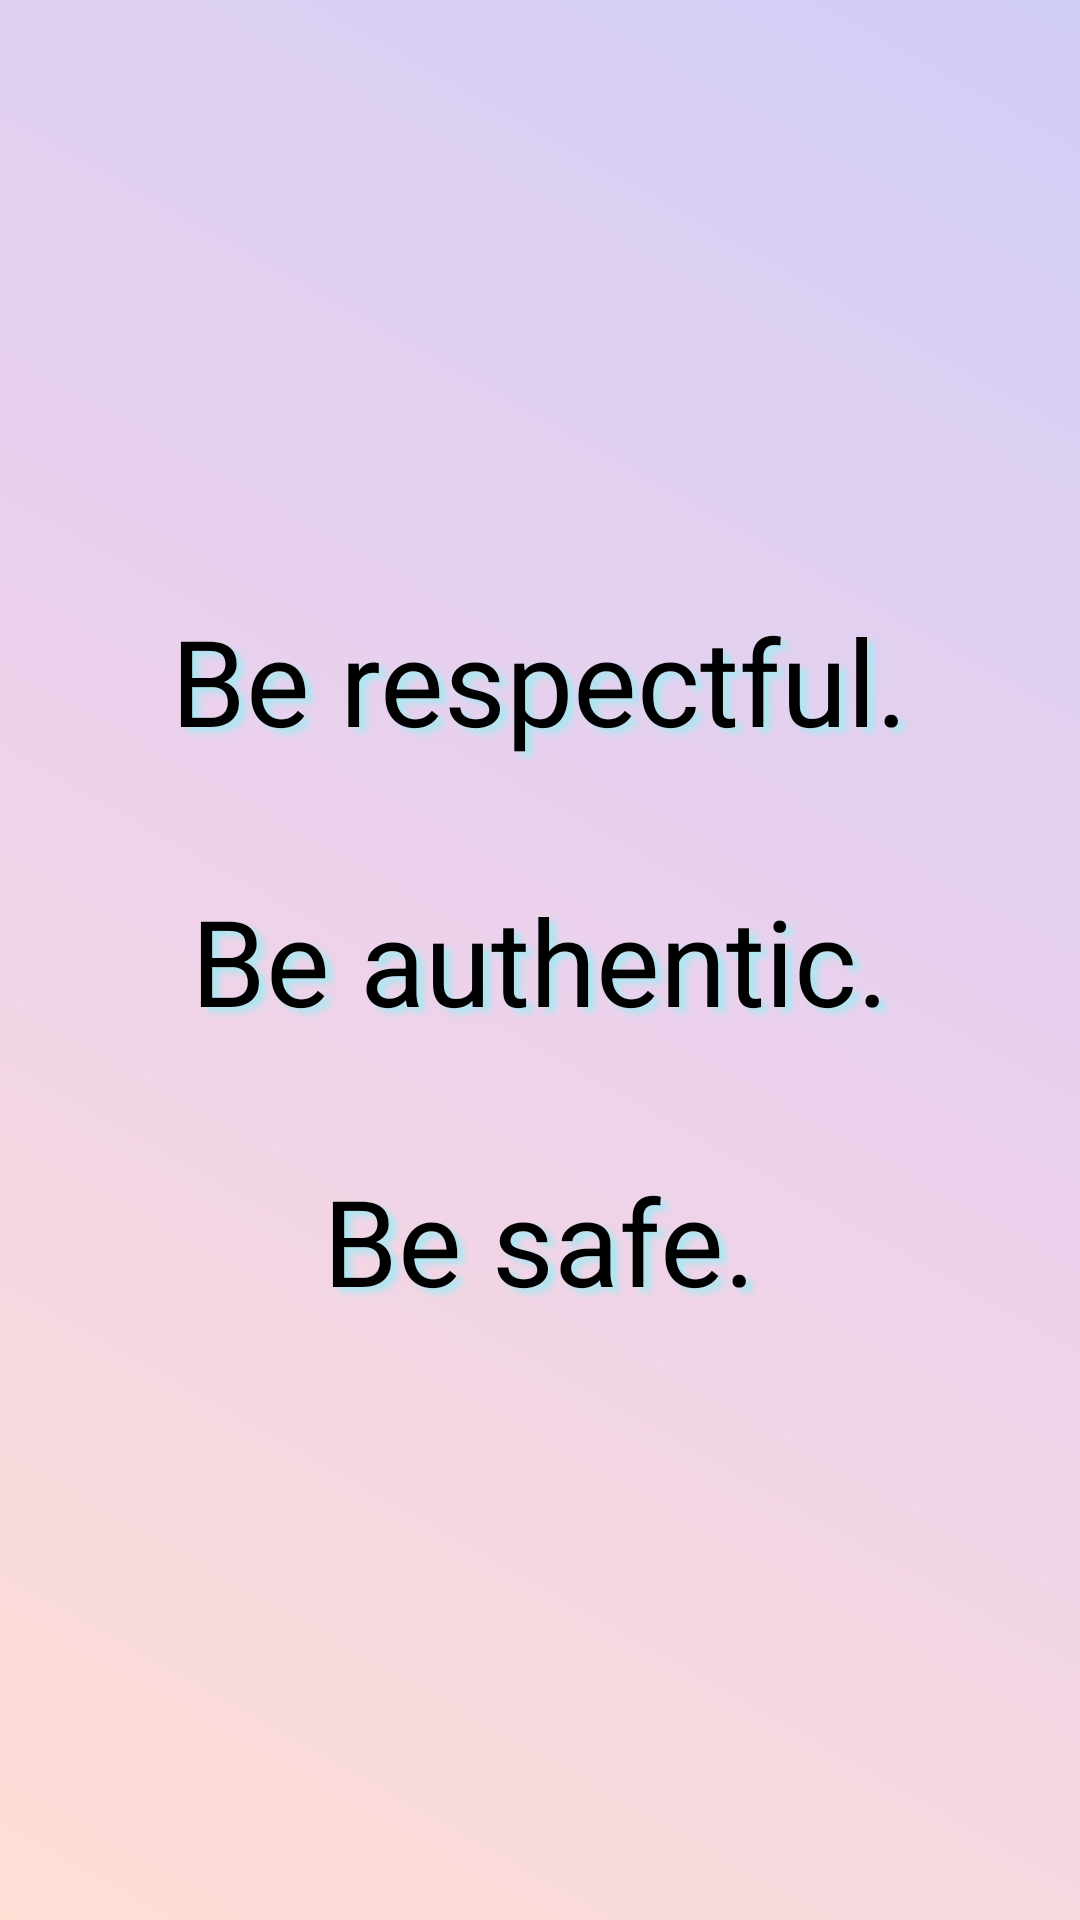

Layout XML and referenced resources for this Android screen:
<!-- AndroidManifest.xml: application theme Theme.TheBubble -->
<!-- res/layout/community_rules_side_bar.xml -->
<?xml version="1.0" encoding="utf-8"?>
<androidx.constraintlayout.widget.ConstraintLayout xmlns:android="http://schemas.android.com/apk/res/android"
    xmlns:tools="http://schemas.android.com/tools"
    android:layout_width="match_parent"
    android:layout_height="match_parent"
    xmlns:app="http://schemas.android.com/apk/res-auto"

    android:background="@drawable/gradient_background_sidebar"
    >


    <LinearLayout
        android:layout_width="match_parent"
        android:layout_height="0dp"
        app:layout_constraintStart_toStartOf="parent"
        app:layout_constraintEnd_toEndOf="parent"
        app:layout_constraintTop_toTopOf="parent"
        app:layout_constraintBottom_toBottomOf="parent"
        android:gravity="center"
        android:orientation="vertical">

        <TextView
            android:id="@+id/rule1"
            android:layout_width="wrap_content"
            android:layout_height="wrap_content"
            app:layout_constraintTop_toTopOf="parent"
            app:layout_constraintStart_toStartOf="parent"
            app:layout_constraintEnd_toEndOf="parent"
            style="@style/CommunityRulesSideBar"
            android:text="Be respectful."
            />



        <TextView
            android:id="@+id/rule2"
            android:layout_width="wrap_content"
            android:layout_height="wrap_content"
            android:layout_marginTop="40dp"
            app:layout_constraintTop_toTopOf="parent"
            app:layout_constraintStart_toStartOf="parent"
            app:layout_constraintEnd_toEndOf="parent"
            style="@style/CommunityRulesSideBar"
            android:text="Be authentic."
            />



        <TextView
            android:id="@+id/rule3"
            android:layout_width="wrap_content"
            android:layout_height="wrap_content"
            android:layout_marginTop="40dp"
            app:layout_constraintTop_toTopOf="parent"
            app:layout_constraintStart_toStartOf="parent"
            app:layout_constraintEnd_toEndOf="parent"
            style="@style/CommunityRulesSideBar"
            android:text="Be safe."
            />

    </LinearLayout>


</androidx.constraintlayout.widget.ConstraintLayout>
<!-- resources referenced by this layout -->
<resources>
  <!-- drawable gradient_background_sidebar (drawable) -->
  <?xml version="1.0" encoding="utf-8"?>
  <selector xmlns:android="http://schemas.android.com/apk/res/android">
      <item>
          <shape>
              <gradient
                  android:startColor="#59FFA184"
                  android:centerColor="#59CA7CC8"
                  android:endColor="#597B72E4"
                  android:angle="45"
                  android:type="linear"
                  />
              <stroke
                  android:width="0dp"/>
              <corners
                  android:radius="0dp" />
              <padding
                  android:left="2dp"
                  android:top="2dp"
                  android:right="2dp"
                  android:bottom="2dp" />
          </shape>
      </item>
  
  </selector>
  <style name="CommunityRulesSideBar" parent="Theme.TheBubble">
          <item name="android:textSize">40sp</item>
          <item name="fontFamily">@font/the_bubble_font_bold</item>
          <item name="android:textColor">@color/black</item>
  
          <item name="android:shadowDy">5</item>
          <item name="android:shadowDx">7</item>
          <item name="android:shadowColor">@color/white_blue</item>
          <item name="android:shadowRadius">6</item>
      </style>
  <style name="Theme.TheBubble" parent="Theme.MaterialComponents.DayNight.NoActionBar">
          
          <item name="colorPrimary">@color/purple_blue</item>
          <item name="colorPrimaryVariant">@color/disable_gray</item>
          <item name="colorOnPrimary">@color/white</item>
          
          <item name="colorSecondary">@color/teal_200</item>
          <item name="colorSecondaryVariant">@color/teal_700</item>
          <item name="colorOnSecondary">@color/black</item>
          
          <item name="android:statusBarColor" tools:targetApi="l">?attr/colorPrimaryVariant</item>
          <item name="fontFamily">@font/the_bubble_font</item>
          <item name="android:textSize">22sp</item>
          
          <item name="windowActionBar">false</item>
          <item name="windowNoTitle">true</item>
      </style>
  <color name="black">#FF000000</color>
  <color name="white_blue">#AAE7F1</color>
  <color name="purple_blue">#7471e5</color>
  <color name="disable_gray">#BAB7B7</color>
  <color name="white">#FFFFFFFF</color>
  <color name="teal_200">#FF03DAC5</color>
  <color name="teal_700">#FF018786</color>
</resources>
